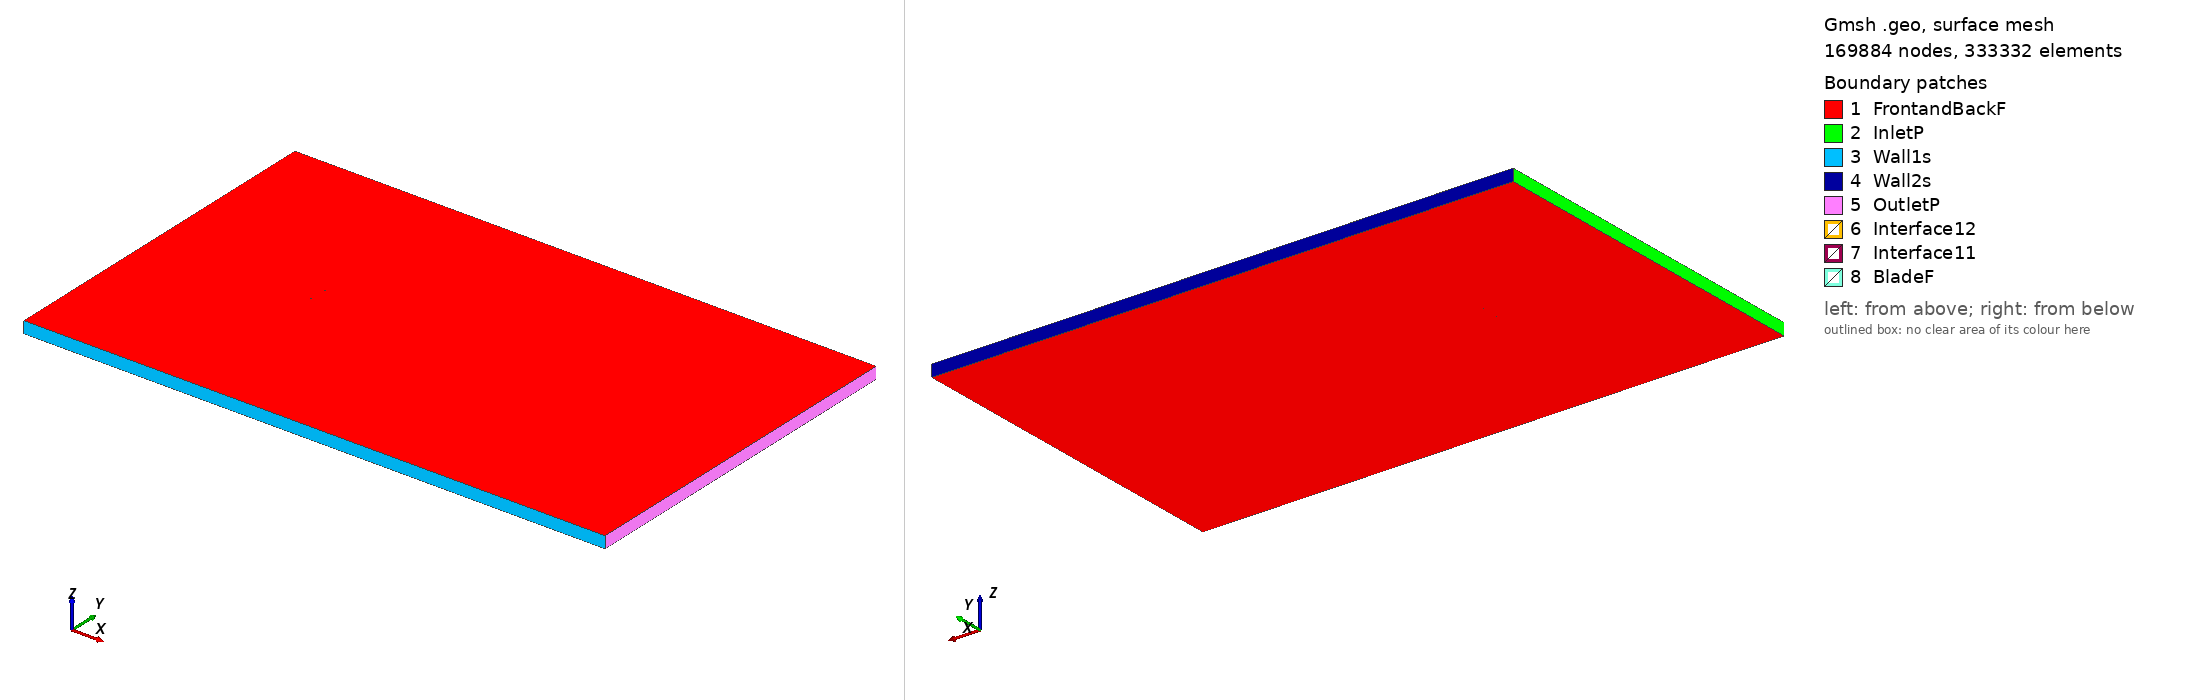

Gmsh geometry script, surface-meshed: 169884 nodes, 333332 surface elements. Boundary patches (legend numbers): 1 FrontandBackF, 2 InletP, 3 Wall1s, 4 Wall2s, 5 OutletP, 6 Interface12, 7 Interface11, 8 BladeF. Left view from above one corner, right view from below the opposite corner. Legend entries are the model's physical surfaces. The drawing asked Gmsh for element sizes between 1% and 20% of the model's largest extent; the script's own settings can give other sizes.

=== c141e_tsr_4.474_aoa_6.0829.geo (drawn) ===
SetFactory("OpenCASCADE");

Point(1) = {0.074684, 0.728984, 0, 1.0};
Point(2) = {0.072266, 0.729850, 0, 1.0};
Point(3) = {0.069147, 0.730946, 0, 1.0};
Point(4) = {0.065393, 0.732221, 0, 1.0};
Point(5) = {0.061035, 0.733625, 0, 1.0};
Point(6) = {0.056110, 0.735091, 0, 1.0};
Point(7) = {0.050664, 0.736599, 0, 1.0};
Point(8) = {0.044753, 0.738155, 0, 1.0};
Point(9) = {0.038427, 0.739695, 0, 1.0};
Point(10) = {0.031746, 0.741191, 0, 1.0};
Point(11) = {0.024774, 0.742623, 0, 1.0};
Point(12) = {0.017577, 0.743963, 0, 1.0};
Point(13) = {0.010223, 0.745192, 0, 1.0};
Point(14) = {0.002783, 0.746293, 0, 1.0};
Point(15) = {-0.004673, 0.747250, 0, 1.0};
Point(16) = {-0.012072, 0.748055, 0, 1.0};
Point(17) = {-0.019342, 0.748704, 0, 1.0};
Point(18) = {-0.026412, 0.749217, 0, 1.0};
Point(19) = {-0.033211, 0.749601, 0, 1.0};
Point(20) = {-0.039674, 0.749854, 0, 1.0};
Point(21) = {-0.045738, 0.749987, 0, 1.0};
Point(22) = {-0.051343, 0.750000, 0, 1.0};
Point(23) = {-0.056441, 0.749842, 0, 1.0};
Point(24) = {-0.060986, 0.749495, 0, 1.0};
Point(25) = {-0.064924, 0.749038, 0, 1.0};
Point(26) = {-0.068225, 0.748423, 0, 1.0};
Point(27) = {-0.070859, 0.747623, 0, 1.0};
Point(28) = {-0.072797, 0.746690, 0, 1.0};
Point(29) = {-0.074034, 0.745503, 0, 1.0};
Point(30) = {-0.074578, 0.743886, 0, 1.0};
Point(31) = {-0.074338, 0.742648, 0, 1.0};
Point(32) = {-0.073357, 0.741438, 0, 1.0};
Point(33) = {-0.071627, 0.740422, 0, 1.0};
Point(34) = {-0.069170, 0.739552, 0, 1.0};
Point(35) = {-0.066016, 0.738793, 0, 1.0};
Point(36) = {-0.062199, 0.738110, 0, 1.0};
Point(37) = {-0.057765, 0.737420, 0, 1.0};
Point(38) = {-0.052760, 0.736701, 0, 1.0};
Point(39) = {-0.047237, 0.735922, 0, 1.0};
Point(40) = {-0.041242, 0.735139, 0, 1.0};
Point(41) = {-0.034837, 0.734341, 0, 1.0};
Point(42) = {-0.028081, 0.733549, 0, 1.0};
Point(43) = {-0.021040, 0.732771, 0, 1.0};
Point(44) = {-0.013779, 0.732027, 0, 1.0};
Point(45) = {-0.006367, 0.731344, 0, 1.0};
Point(46) = {0.001124, 0.730728, 0, 1.0};
Point(47) = {0.008624, 0.730182, 0, 1.0};
Point(48) = {0.016060, 0.729723, 0, 1.0};
Point(49) = {0.023358, 0.729333, 0, 1.0};
Point(50) = {0.030446, 0.728995, 0, 1.0};
Point(51) = {0.037254, 0.728694, 0, 1.0};
Point(52) = {0.043715, 0.728420, 0, 1.0};
Point(53) = {0.049767, 0.728179, 0, 1.0};
Point(54) = {0.055353, 0.727990, 0, 1.0};
Point(55) = {0.060419, 0.727843, 0, 1.0};
Point(56) = {0.064914, 0.727727, 0, 1.0};
Point(57) = {0.068795, 0.727637, 0, 1.0};
Point(58) = {0.072022, 0.727565, 0, 1.0};
Point(59) = {0.074526, 0.727505, 0, 1.0};
Point(60) = {-0.074684, -0.728984, 0, 1.0};
Point(61) = {-0.072266, -0.729850, 0, 1.0};
Point(62) = {-0.069147, -0.730946, 0, 1.0};
Point(63) = {-0.065393, -0.732221, 0, 1.0};
Point(64) = {-0.061035, -0.733625, 0, 1.0};
Point(65) = {-0.056110, -0.735091, 0, 1.0};
Point(66) = {-0.050664, -0.736599, 0, 1.0};
Point(67) = {-0.044753, -0.738155, 0, 1.0};
Point(68) = {-0.038427, -0.739695, 0, 1.0};
Point(69) = {-0.031746, -0.741191, 0, 1.0};
Point(70) = {-0.024774, -0.742623, 0, 1.0};
Point(71) = {-0.017577, -0.743963, 0, 1.0};
Point(72) = {-0.010223, -0.745192, 0, 1.0};
Point(73) = {-0.002783, -0.746293, 0, 1.0};
Point(74) = {0.004673, -0.747250, 0, 1.0};
Point(75) = {0.012072, -0.748055, 0, 1.0};
Point(76) = {0.019342, -0.748704, 0, 1.0};
Point(77) = {0.026412, -0.749217, 0, 1.0};
Point(78) = {0.033211, -0.749601, 0, 1.0};
Point(79) = {0.039674, -0.749854, 0, 1.0};
Point(80) = {0.045738, -0.749987, 0, 1.0};
Point(81) = {0.051343, -0.750000, 0, 1.0};
Point(82) = {0.056441, -0.749842, 0, 1.0};
Point(83) = {0.060986, -0.749495, 0, 1.0};
Point(84) = {0.064924, -0.749038, 0, 1.0};
Point(85) = {0.068225, -0.748423, 0, 1.0};
Point(86) = {0.070859, -0.747623, 0, 1.0};
Point(87) = {0.072797, -0.746690, 0, 1.0};
Point(88) = {0.074034, -0.745503, 0, 1.0};
Point(89) = {0.074578, -0.743886, 0, 1.0};
Point(90) = {0.074338, -0.742648, 0, 1.0};
Point(91) = {0.073357, -0.741438, 0, 1.0};
Point(92) = {0.071627, -0.740422, 0, 1.0};
Point(93) = {0.069170, -0.739552, 0, 1.0};
Point(94) = {0.066016, -0.738793, 0, 1.0};
Point(95) = {0.062199, -0.738110, 0, 1.0};
Point(96) = {0.057765, -0.737420, 0, 1.0};
Point(97) = {0.052760, -0.736701, 0, 1.0};
Point(98) = {0.047237, -0.735922, 0, 1.0};
Point(99) = {0.041242, -0.735139, 0, 1.0};
Point(100) = {0.034837, -0.734341, 0, 1.0};
Point(101) = {0.028081, -0.733549, 0, 1.0};
Point(102) = {0.021040, -0.732771, 0, 1.0};
Point(103) = {0.013779, -0.732027, 0, 1.0};
Point(104) = {0.006367, -0.731344, 0, 1.0};
Point(105) = {-0.001124, -0.730728, 0, 1.0};
Point(106) = {-0.008624, -0.730182, 0, 1.0};
Point(107) = {-0.016060, -0.729723, 0, 1.0};
Point(108) = {-0.023358, -0.729333, 0, 1.0};
Point(109) = {-0.030446, -0.728995, 0, 1.0};
Point(110) = {-0.037254, -0.728694, 0, 1.0};
Point(111) = {-0.043715, -0.728420, 0, 1.0};
Point(112) = {-0.049767, -0.728179, 0, 1.0};
Point(113) = {-0.055353, -0.727990, 0, 1.0};
Point(114) = {-0.060419, -0.727843, 0, 1.0};
Point(115) = {-0.064914, -0.727727, 0, 1.0};
Point(116) = {-0.068795, -0.727637, 0, 1.0};
Point(117) = {-0.072022, -0.727565, 0, 1.0};
Point(118) = {-0.074526, -0.727505, 0, 1.0};

// Lines: first blade (splines 1-4)
Spline(1) = {1:19};
Spline(2) = {19:41};
Spline(3) = {41:59};
Spline(4) = {59,1};

// Lines: second blade (splines 5-8)
Spline(5) = {60:78};
Spline(6) = {78:100};
Spline(7) = {100:118};
Spline(8) = {118,60};

// Outer domain (points 20001-4 and lines)
Point(119) = {-13.50000000, -15.00000000, 0, 1.0};
Point(120) = {-13.50000000, 15.00000000, 0, 1.0};
Point(121) = {36.00000000, 15.00000000, 0, 1.0};
Point(122) = {36.00000000, -15.00000000, 0, 1.0};
Line(11) = {119, 120};
Line(12) = {120, 121};
Line(13) = {121, 122};
Line(14) = {119, 122};

// Interface (between moving and stationary domain) (circles)
Circle(9) = {0, 0, 0, 0.80000000, 0, 2*Pi};
Circle(10) = {0, 0, 0, 0.80000000, 0, 2*Pi};

// Loops collect Lines/Splines/etc (blade1, blade2, domain, first circle)
Line Loop(1) = {1:4};
Line Loop(2) = {5:8};
Line Loop(3) = {11,12,13,-14};
Line Loop(4) = {9};

// BooleanDifference cuts out the circle/interface from the domain
Plane Surface(1) = {3};
Plane Surface(2) = {4};
BooleanDifference{ Surface{1}; Delete;}{ Surface{2}; Delete;}

// This one cuts out the blades from the inner circle/interface
Line Loop(6) = {10};
Plane Surface(5) = {6};
Plane Surface(6) = {1};
Plane Surface(7) = {2};
BooleanDifference{ Surface{5}; Delete;}{ Surface{6,7}; Delete;}

// extrude to 3rd dimension
Extrude {0, 0, 1} {Surface{1}; Surface{5}; Layers{1}; Recombine;}

// Physical Surfaces are the named boundaries (patches)
Physical Surface("Interface11") = {12};
Physical Surface("Interface12") = {10};

// sides of domain
Physical Surface("InletP") = {6};
Physical Surface("OutletP") = {9};

// top and bottom of domain
Physical Surface("Wall1s") = {7};
Physical Surface("Wall2s") = {8};

// Check FrontandBackF by ensuring there is nothing in the 3rd dimension
Physical Surface("FrontandBackF") = {1,11,5,21};
Physical Surface("BladeF") = {13:20};
Physical Volume("Turbine") = {2};
Physical Volume("Farfield") = {1};

// settings for airfoil boundary layer
Field[1] = BoundaryLayer;
Field[1].EdgesList = {1:8};
Field[1].hwall_n = 1e-3;
Field[1].thickness = 1.5e-2;
Field[1].ratio = 1.05;
Field[1].Quads = 1;
BoundaryLayer Field = 1;

// control points for mesh (blade and interface)
// floor((arc length / 1.5mm)/ 6) -> Transfinite Line
Transfinite Line {1,2,3,5,6,7} = 33 Using Progression 1;
Transfinite Line {4,8} = 2 Using Progression 1;
Transfinite Line {9, 15} = 800 Using Progression 1;

// For more information on gmsh syntax, visit http://gmsh.info/doc/texinfo/gmsh.html
